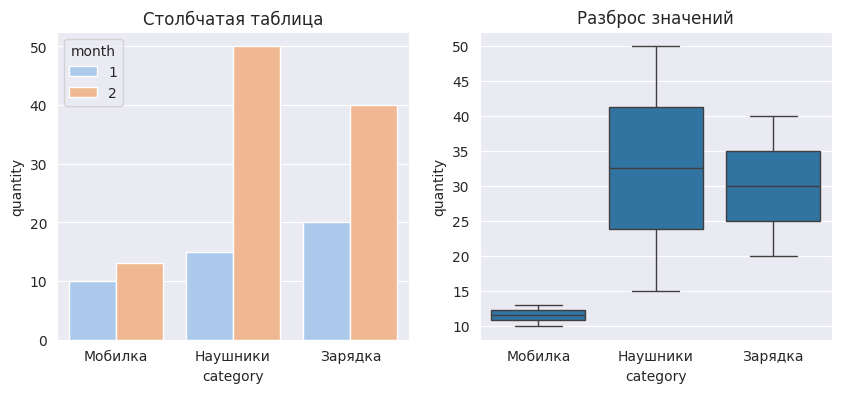

Here is the Python script that generated this plot:
# ================ Seaborn ==============
# Это сторонняя библиотека, используется для визуализации, отличие от maplotlib в том что seaborn принимает dataframe(табличные данные)

import matplotlib.pyplot as plt
import seaborn as sns 
import pandas as pd

data = {
    "category": ["Техника", "Аксессуары", "Техника", "Аксессуары",],
    "price": [120000, 50000, 160000, 30000]
}

df = pd.DataFrame(data)
# sns.barplot(data=df, x="category", y='price')
# plt.title("Цена по категориям")
# plt.show()


# hisplot, scatterplot

data = {
    "price": [55000, 2000, 800, 320000, 1200, 9800],
    "quantity": [2, 10, 5, 3, 4, 8]
}
df = pd.DataFrame(data)
# sns.histplot(data=df, x='price', bins=5)
# plt.title("Распределение цен")
# plt.show()

# sns.scatterplot(data=df, x='price', y='quantity')
# plt.title("Цена и колличество")
# plt.show()


# barplot
# sns.barplot(data=, x=, y=)

data = {
    "courses": ['DS', "DA", "DE", "MA", 'DS'],
    "groups": ['DS9', "DA10", "DE2", "MA1", "DS9"],
    "score": [85, 89, 78, 60, 100]
}

df = pd.DataFrame(data)

# sns.barplot(data=df, x='courses', y='score', hue='groups')
# plt.show()


# Создать DF со столбцами category, quantity (3 значения и каждая категория должна повторяться как минимум 2 раза) и построить barplot
# добавить месяц и вывести
data = {
    'category': ['Мобилка', 'Наушники', 'Зарядка', 'Мобилка', 'Наушники', 'Зарядка'],
    'quantity':[10, 15, 20, 13, 50, 40],
    "month": [1, 1, 1, 2, 2, 2]
}

df = pd.DataFrame(data)
# sns.barplot(data=df, x='category', y='quantity', hue="month")
# plt.show()


#boxplot lineplot


data = {
    "price": [55000, 2000, 800, 320000, 1200, 9800],
    "category": ["Техника", "Аксессуары", "Техника", "Аксессуары", "Техника", "Аксессуары",],
}
df = pd.DataFrame(data)

# sns.boxplot(data=df, x='category', y='price')
# plt.show()
data = {
    'quantity':[10, 15, 20, 13, 50, 40],
    "month": [1, 1, 1, 2, 2, 2]
}

df = pd.DataFrame(data)
# sns.lineplot(data=df, x='month', y='quantity')
# plt.show()


# Стили, размеры и сохранение графиков

sns.set_style('darkgrid')

data = {
    'category': ['Мобилка', 'Наушники', 'Зарядка', 'Мобилка', 'Наушники', 'Зарядка'],
    'quantity':[10, 15, 20, 13, 50, 40],
    "month": [1, 1, 1, 2, 2, 2]
}
df = pd.DataFrame(data)

fig, axes = plt.subplots(1, 2, figsize=(10, 4))
sns.barplot(data=df, x='category', y='quantity', hue="month", palette='pastel', ax=axes[0])
axes[0].set_title("Столбчатая таблица")

sns.boxplot(data=df, x='category', y='quantity', ax=axes[1])
axes[1].set_title('Разброс значений')

plt.savefig('report.png')
plt.show()
